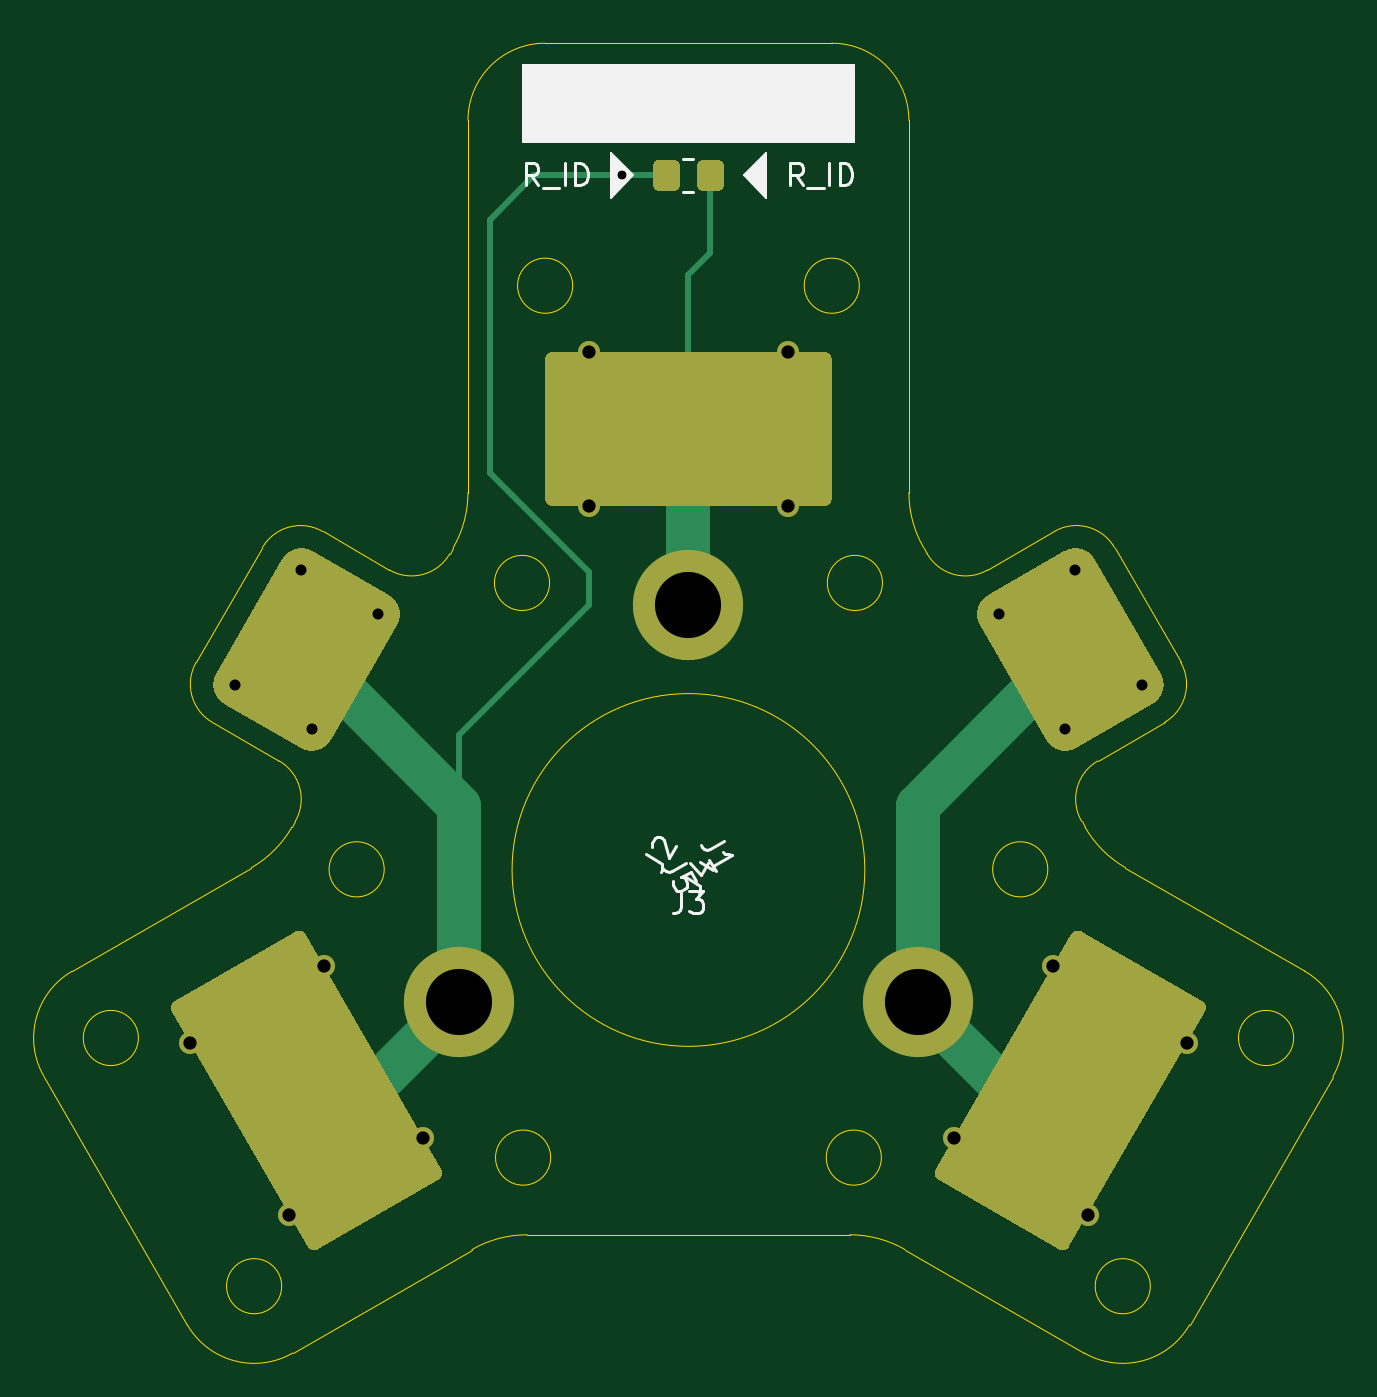
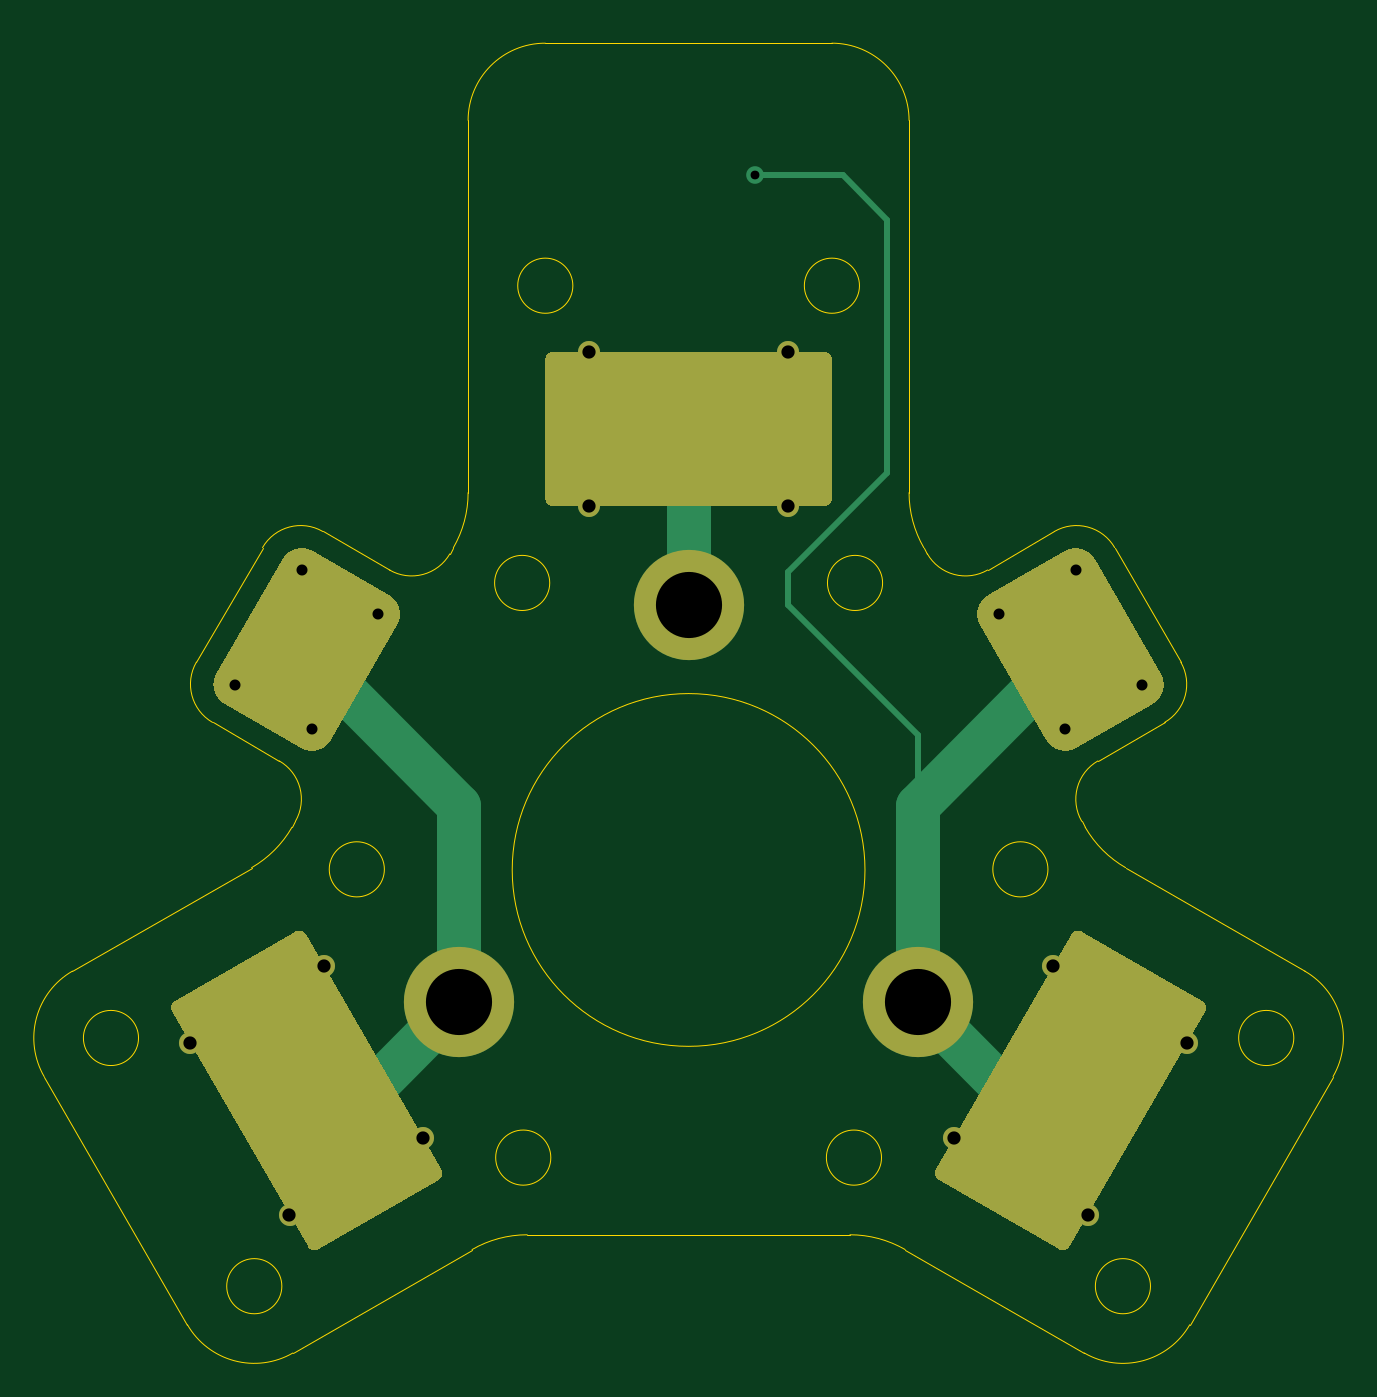
Circuit board: 11 layer files. Board 58.5 x 59.4 mm.
- bottom_copper: inner-B_Cu.gbl (5074 bytes)
- bottom_mask: inner-B_Mask.gbs (2970 bytes)
- paste: inner-B_Paste.gbp (2312 bytes)
- bottom_silk: inner-B_SilkS.gbo (2973 bytes)
- outline: inner-Edge_Cuts.gm1 (4212 bytes)
- top_copper: inner-F_Cu.gtl (5392 bytes)
- top_mask: inner-F_Mask.gts (3646 bytes)
- paste: inner-F_Paste.gtp (2988 bytes)
- top_silk: inner-F_SilkS.gto (8189 bytes)
- drill: inner-NPTH.drl (304 bytes)
- drill: inner-PTH.drl (738 bytes)

=== bottom_copper: inner-B_Cu.gbl ===
G04 #@! TF.GenerationSoftware,KiCad,Pcbnew,5.1.9+dfsg1-1+deb11u1*
G04 #@! TF.CreationDate,2024-03-01T00:12:53+09:00*
G04 #@! TF.ProjectId,inner,696e6e65-722e-46b6-9963-61645f706362,rev?*
G04 #@! TF.SameCoordinates,Original*
G04 #@! TF.FileFunction,Copper,L2,Bot*
G04 #@! TF.FilePolarity,Positive*
%FSLAX46Y46*%
G04 Gerber Fmt 4.6, Leading zero omitted, Abs format (unit mm)*
G04 Created by KiCad (PCBNEW 5.1.9+dfsg1-1+deb11u1) date 2024-03-01 00:12:53*
%MOMM*%
%LPD*%
G01*
G04 APERTURE LIST*
G04 #@! TA.AperFunction,ComponentPad*
%ADD10C,1.000000*%
G04 #@! TD*
G04 #@! TA.AperFunction,ComponentPad*
%ADD11C,5.000000*%
G04 #@! TD*
G04 #@! TA.AperFunction,ViaPad*
%ADD12C,0.800000*%
G04 #@! TD*
G04 #@! TA.AperFunction,Conductor*
%ADD13C,2.000000*%
G04 #@! TD*
G04 #@! TA.AperFunction,Conductor*
%ADD14C,0.250000*%
G04 #@! TD*
G04 APERTURE END LIST*
D10*
X172088457Y-98598076D03*
X175552559Y-96598076D03*
X169088457Y-93401924D03*
X172552559Y-91401924D03*
G04 #@! TA.AperFunction,SMDPad,CuDef*
G36*
G01*
X168590189Y-92534899D02*
X172050827Y-90536899D01*
G75*
G02*
X173419584Y-90903656I501000J-867757D01*
G01*
X176417584Y-96096344D01*
G75*
G02*
X176050827Y-97465101I-867757J-501000D01*
G01*
X172590189Y-99463101D01*
G75*
G02*
X171221432Y-99096344I-501000J867757D01*
G01*
X168223432Y-93903656D01*
G75*
G02*
X168590189Y-92534899I867757J501000D01*
G01*
G37*
G04 #@! TD.AperFunction*
X140911543Y-93401924D03*
X137447441Y-91401924D03*
X137911543Y-98598076D03*
X134447441Y-96598076D03*
G04 #@! TA.AperFunction,SMDPad,CuDef*
G36*
G01*
X137409811Y-99463101D02*
X133949173Y-97465101D01*
G75*
G02*
X133582416Y-96096344I501000J867757D01*
G01*
X136580416Y-90903656D01*
G75*
G02*
X137949173Y-90536899I867757J-501000D01*
G01*
X141409811Y-92534899D01*
G75*
G02*
X141776568Y-93903656I-501000J-867757D01*
G01*
X138778568Y-99096344D01*
G75*
G02*
X137409811Y-99463101I-867757J501000D01*
G01*
G37*
G04 #@! TD.AperFunction*
G04 #@! TA.AperFunction,SMDPad,CuDef*
G36*
G01*
X148500000Y-88150000D02*
X148500000Y-81850000D01*
G75*
G02*
X148850000Y-81500000I350000J0D01*
G01*
X161150000Y-81500000D01*
G75*
G02*
X161500000Y-81850000I0J-350000D01*
G01*
X161500000Y-88150000D01*
G75*
G02*
X161150000Y-88500000I-350000J0D01*
G01*
X148850000Y-88500000D01*
G75*
G02*
X148500000Y-88150000I0J350000D01*
G01*
G37*
G04 #@! TD.AperFunction*
X159500000Y-88500000D03*
X150500000Y-88500000D03*
X159500000Y-81500000D03*
X150500000Y-81500000D03*
D11*
X155000000Y-93000000D03*
G04 #@! TA.AperFunction,SMDPad,CuDef*
G36*
G01*
X172842528Y-107795835D02*
X178298488Y-110945835D01*
G75*
G02*
X178426597Y-111423944I-175000J-303109D01*
G01*
X172276597Y-122076056D01*
G75*
G02*
X171798488Y-122204165I-303109J175000D01*
G01*
X166342528Y-119054165D01*
G75*
G02*
X166214419Y-118576056I175000J303109D01*
G01*
X172364419Y-107923944D01*
G75*
G02*
X172842528Y-107795835I303109J-175000D01*
G01*
G37*
G04 #@! TD.AperFunction*
D10*
X167039419Y-117147114D03*
X171539419Y-109352886D03*
X173101597Y-120647114D03*
X177601597Y-112852886D03*
D11*
X165392305Y-111000000D03*
G04 #@! TA.AperFunction,SMDPad,CuDef*
G36*
G01*
X143657472Y-119054165D02*
X138201512Y-122204165D01*
G75*
G02*
X137723403Y-122076056I-175000J303109D01*
G01*
X131573403Y-111423944D01*
G75*
G02*
X131701512Y-110945835I303109J175000D01*
G01*
X137157472Y-107795835D01*
G75*
G02*
X137635581Y-107923944I175000J-303109D01*
G01*
X143785581Y-118576056D01*
G75*
G02*
X143657472Y-119054165I-303109J-175000D01*
G01*
G37*
G04 #@! TD.AperFunction*
D10*
X138460581Y-109352886D03*
X142960581Y-117147114D03*
X132398403Y-112852886D03*
X136898403Y-120647114D03*
D11*
X144607695Y-111000000D03*
D12*
X152000000Y-73500000D03*
D13*
X144607695Y-111000000D02*
X144607695Y-102107695D01*
X144607695Y-102107695D02*
X137500000Y-95000000D01*
D14*
X137679492Y-115000000D02*
X135000000Y-115000000D01*
X135000000Y-115000000D02*
X132500000Y-112500000D01*
X132500000Y-112500000D02*
X137000000Y-117000000D01*
X137000000Y-117000000D02*
X143000000Y-117000000D01*
D13*
X144607695Y-111000000D02*
X139000000Y-116607695D01*
D14*
X150500000Y-91500000D02*
X146000000Y-87000000D01*
X150500000Y-93000000D02*
X150500000Y-91500000D01*
X144607695Y-98892305D02*
X150500000Y-93000000D01*
X144607695Y-102107695D02*
X144607695Y-98892305D01*
X146000000Y-87000000D02*
X146000000Y-75500000D01*
X148000000Y-73500000D02*
X152000000Y-73500000D01*
X146000000Y-75500000D02*
X148000000Y-73500000D01*
D13*
X165392305Y-111000000D02*
X165392305Y-102107695D01*
X165392305Y-102107695D02*
X172500000Y-95000000D01*
D14*
X167039419Y-117147114D02*
X170352886Y-117147114D01*
X170352886Y-117147114D02*
X175000000Y-112500000D01*
X175000000Y-112500000D02*
X177500000Y-112500000D01*
D13*
X165392305Y-111000000D02*
X170000000Y-115607695D01*
X155000000Y-93000000D02*
X155000000Y-85000000D01*
D14*
X155000000Y-85000000D02*
X153500000Y-85000000D01*
X153500000Y-85000000D02*
X150500000Y-88000000D01*
X150500000Y-88000000D02*
X150500000Y-88500000D01*
X150500000Y-88500000D02*
X150500000Y-87000000D01*
X150500000Y-87000000D02*
X151000000Y-86500000D01*
X151000000Y-86500000D02*
X157500000Y-86500000D01*
X157500000Y-86500000D02*
X159500000Y-88500000D01*
M02*

=== bottom_mask: inner-B_Mask.gbs ===
G04 #@! TF.GenerationSoftware,KiCad,Pcbnew,5.1.9+dfsg1-1+deb11u1*
G04 #@! TF.CreationDate,2024-03-01T00:12:53+09:00*
G04 #@! TF.ProjectId,inner,696e6e65-722e-46b6-9963-61645f706362,rev?*
G04 #@! TF.SameCoordinates,Original*
G04 #@! TF.FileFunction,Soldermask,Bot*
G04 #@! TF.FilePolarity,Negative*
%FSLAX46Y46*%
G04 Gerber Fmt 4.6, Leading zero omitted, Abs format (unit mm)*
G04 Created by KiCad (PCBNEW 5.1.9+dfsg1-1+deb11u1) date 2024-03-01 00:12:53*
%MOMM*%
%LPD*%
G01*
G04 APERTURE LIST*
%ADD10C,1.000000*%
%ADD11C,5.000000*%
G04 APERTURE END LIST*
D10*
X172088457Y-98598076D03*
X175552559Y-96598076D03*
X169088457Y-93401924D03*
X172552559Y-91401924D03*
G36*
G01*
X168590189Y-92534899D02*
X172050827Y-90536899D01*
G75*
G02*
X173419584Y-90903656I501000J-867757D01*
G01*
X176417584Y-96096344D01*
G75*
G02*
X176050827Y-97465101I-867757J-501000D01*
G01*
X172590189Y-99463101D01*
G75*
G02*
X171221432Y-99096344I-501000J867757D01*
G01*
X168223432Y-93903656D01*
G75*
G02*
X168590189Y-92534899I867757J501000D01*
G01*
G37*
X140911543Y-93401924D03*
X137447441Y-91401924D03*
X137911543Y-98598076D03*
X134447441Y-96598076D03*
G36*
G01*
X137409811Y-99463101D02*
X133949173Y-97465101D01*
G75*
G02*
X133582416Y-96096344I501000J867757D01*
G01*
X136580416Y-90903656D01*
G75*
G02*
X137949173Y-90536899I867757J-501000D01*
G01*
X141409811Y-92534899D01*
G75*
G02*
X141776568Y-93903656I-501000J-867757D01*
G01*
X138778568Y-99096344D01*
G75*
G02*
X137409811Y-99463101I-867757J501000D01*
G01*
G37*
G36*
G01*
X148500000Y-88150000D02*
X148500000Y-81850000D01*
G75*
G02*
X148850000Y-81500000I350000J0D01*
G01*
X161150000Y-81500000D01*
G75*
G02*
X161500000Y-81850000I0J-350000D01*
G01*
X161500000Y-88150000D01*
G75*
G02*
X161150000Y-88500000I-350000J0D01*
G01*
X148850000Y-88500000D01*
G75*
G02*
X148500000Y-88150000I0J350000D01*
G01*
G37*
X159500000Y-88500000D03*
X150500000Y-88500000D03*
X159500000Y-81500000D03*
X150500000Y-81500000D03*
D11*
X155000000Y-93000000D03*
G36*
G01*
X172842528Y-107795835D02*
X178298488Y-110945835D01*
G75*
G02*
X178426597Y-111423944I-175000J-303109D01*
G01*
X172276597Y-122076056D01*
G75*
G02*
X171798488Y-122204165I-303109J175000D01*
G01*
X166342528Y-119054165D01*
G75*
G02*
X166214419Y-118576056I175000J303109D01*
G01*
X172364419Y-107923944D01*
G75*
G02*
X172842528Y-107795835I303109J-175000D01*
G01*
G37*
D10*
X167039419Y-117147114D03*
X171539419Y-109352886D03*
X173101597Y-120647114D03*
X177601597Y-112852886D03*
D11*
X165392305Y-111000000D03*
G36*
G01*
X143657472Y-119054165D02*
X138201512Y-122204165D01*
G75*
G02*
X137723403Y-122076056I-175000J303109D01*
G01*
X131573403Y-111423944D01*
G75*
G02*
X131701512Y-110945835I303109J175000D01*
G01*
X137157472Y-107795835D01*
G75*
G02*
X137635581Y-107923944I175000J-303109D01*
G01*
X143785581Y-118576056D01*
G75*
G02*
X143657472Y-119054165I-303109J-175000D01*
G01*
G37*
D10*
X138460581Y-109352886D03*
X142960581Y-117147114D03*
X132398403Y-112852886D03*
X136898403Y-120647114D03*
D11*
X144607695Y-111000000D03*
M02*

=== paste: inner-B_Paste.gbp ===
G04 #@! TF.GenerationSoftware,KiCad,Pcbnew,5.1.9+dfsg1-1+deb11u1*
G04 #@! TF.CreationDate,2024-03-01T00:12:53+09:00*
G04 #@! TF.ProjectId,inner,696e6e65-722e-46b6-9963-61645f706362,rev?*
G04 #@! TF.SameCoordinates,Original*
G04 #@! TF.FileFunction,Paste,Bot*
G04 #@! TF.FilePolarity,Positive*
%FSLAX46Y46*%
G04 Gerber Fmt 4.6, Leading zero omitted, Abs format (unit mm)*
G04 Created by KiCad (PCBNEW 5.1.9+dfsg1-1+deb11u1) date 2024-03-01 00:12:53*
%MOMM*%
%LPD*%
G01*
G04 APERTURE LIST*
G04 APERTURE END LIST*
G36*
G01*
X168590189Y-92534899D02*
X172050827Y-90536899D01*
G75*
G02*
X173419584Y-90903656I501000J-867757D01*
G01*
X176417584Y-96096344D01*
G75*
G02*
X176050827Y-97465101I-867757J-501000D01*
G01*
X172590189Y-99463101D01*
G75*
G02*
X171221432Y-99096344I-501000J867757D01*
G01*
X168223432Y-93903656D01*
G75*
G02*
X168590189Y-92534899I867757J501000D01*
G01*
G37*
G36*
G01*
X137409811Y-99463101D02*
X133949173Y-97465101D01*
G75*
G02*
X133582416Y-96096344I501000J867757D01*
G01*
X136580416Y-90903656D01*
G75*
G02*
X137949173Y-90536899I867757J-501000D01*
G01*
X141409811Y-92534899D01*
G75*
G02*
X141776568Y-93903656I-501000J-867757D01*
G01*
X138778568Y-99096344D01*
G75*
G02*
X137409811Y-99463101I-867757J501000D01*
G01*
G37*
G36*
G01*
X148500000Y-88150000D02*
X148500000Y-81850000D01*
G75*
G02*
X148850000Y-81500000I350000J0D01*
G01*
X161150000Y-81500000D01*
G75*
G02*
X161500000Y-81850000I0J-350000D01*
G01*
X161500000Y-88150000D01*
G75*
G02*
X161150000Y-88500000I-350000J0D01*
G01*
X148850000Y-88500000D01*
G75*
G02*
X148500000Y-88150000I0J350000D01*
G01*
G37*
G36*
G01*
X172842528Y-107795835D02*
X178298488Y-110945835D01*
G75*
G02*
X178426597Y-111423944I-175000J-303109D01*
G01*
X172276597Y-122076056D01*
G75*
G02*
X171798488Y-122204165I-303109J175000D01*
G01*
X166342528Y-119054165D01*
G75*
G02*
X166214419Y-118576056I175000J303109D01*
G01*
X172364419Y-107923944D01*
G75*
G02*
X172842528Y-107795835I303109J-175000D01*
G01*
G37*
G36*
G01*
X143657472Y-119054165D02*
X138201512Y-122204165D01*
G75*
G02*
X137723403Y-122076056I-175000J303109D01*
G01*
X131573403Y-111423944D01*
G75*
G02*
X131701512Y-110945835I303109J175000D01*
G01*
X137157472Y-107795835D01*
G75*
G02*
X137635581Y-107923944I175000J-303109D01*
G01*
X143785581Y-118576056D01*
G75*
G02*
X143657472Y-119054165I-303109J-175000D01*
G01*
G37*
M02*

=== bottom_silk: inner-B_SilkS.gbo ===
G04 #@! TF.GenerationSoftware,KiCad,Pcbnew,5.1.9+dfsg1-1+deb11u1*
G04 #@! TF.CreationDate,2024-03-01T00:12:53+09:00*
G04 #@! TF.ProjectId,inner,696e6e65-722e-46b6-9963-61645f706362,rev?*
G04 #@! TF.SameCoordinates,Original*
G04 #@! TF.FileFunction,Legend,Bot*
G04 #@! TF.FilePolarity,Positive*
%FSLAX46Y46*%
G04 Gerber Fmt 4.6, Leading zero omitted, Abs format (unit mm)*
G04 Created by KiCad (PCBNEW 5.1.9+dfsg1-1+deb11u1) date 2024-03-01 00:12:53*
%MOMM*%
%LPD*%
G01*
G04 APERTURE LIST*
%ADD10C,1.000000*%
%ADD11C,5.000000*%
G04 APERTURE END LIST*
%LPC*%
D10*
X172088457Y-98598076D03*
X175552559Y-96598076D03*
X169088457Y-93401924D03*
X172552559Y-91401924D03*
G36*
G01*
X168590189Y-92534899D02*
X172050827Y-90536899D01*
G75*
G02*
X173419584Y-90903656I501000J-867757D01*
G01*
X176417584Y-96096344D01*
G75*
G02*
X176050827Y-97465101I-867757J-501000D01*
G01*
X172590189Y-99463101D01*
G75*
G02*
X171221432Y-99096344I-501000J867757D01*
G01*
X168223432Y-93903656D01*
G75*
G02*
X168590189Y-92534899I867757J501000D01*
G01*
G37*
X140911543Y-93401924D03*
X137447441Y-91401924D03*
X137911543Y-98598076D03*
X134447441Y-96598076D03*
G36*
G01*
X137409811Y-99463101D02*
X133949173Y-97465101D01*
G75*
G02*
X133582416Y-96096344I501000J867757D01*
G01*
X136580416Y-90903656D01*
G75*
G02*
X137949173Y-90536899I867757J-501000D01*
G01*
X141409811Y-92534899D01*
G75*
G02*
X141776568Y-93903656I-501000J-867757D01*
G01*
X138778568Y-99096344D01*
G75*
G02*
X137409811Y-99463101I-867757J501000D01*
G01*
G37*
G36*
G01*
X148500000Y-88150000D02*
X148500000Y-81850000D01*
G75*
G02*
X148850000Y-81500000I350000J0D01*
G01*
X161150000Y-81500000D01*
G75*
G02*
X161500000Y-81850000I0J-350000D01*
G01*
X161500000Y-88150000D01*
G75*
G02*
X161150000Y-88500000I-350000J0D01*
G01*
X148850000Y-88500000D01*
G75*
G02*
X148500000Y-88150000I0J350000D01*
G01*
G37*
X159500000Y-88500000D03*
X150500000Y-88500000D03*
X159500000Y-81500000D03*
X150500000Y-81500000D03*
D11*
X155000000Y-93000000D03*
G36*
G01*
X172842528Y-107795835D02*
X178298488Y-110945835D01*
G75*
G02*
X178426597Y-111423944I-175000J-303109D01*
G01*
X172276597Y-122076056D01*
G75*
G02*
X171798488Y-122204165I-303109J175000D01*
G01*
X166342528Y-119054165D01*
G75*
G02*
X166214419Y-118576056I175000J303109D01*
G01*
X172364419Y-107923944D01*
G75*
G02*
X172842528Y-107795835I303109J-175000D01*
G01*
G37*
D10*
X167039419Y-117147114D03*
X171539419Y-109352886D03*
X173101597Y-120647114D03*
X177601597Y-112852886D03*
D11*
X165392305Y-111000000D03*
G36*
G01*
X143657472Y-119054165D02*
X138201512Y-122204165D01*
G75*
G02*
X137723403Y-122076056I-175000J303109D01*
G01*
X131573403Y-111423944D01*
G75*
G02*
X131701512Y-110945835I303109J175000D01*
G01*
X137157472Y-107795835D01*
G75*
G02*
X137635581Y-107923944I175000J-303109D01*
G01*
X143785581Y-118576056D01*
G75*
G02*
X143657472Y-119054165I-303109J-175000D01*
G01*
G37*
D10*
X138460581Y-109352886D03*
X142960581Y-117147114D03*
X132398403Y-112852886D03*
X136898403Y-120647114D03*
D11*
X144607695Y-111000000D03*
M02*

=== outline: inner-Edge_Cuts.gm1 ===
G04 #@! TF.GenerationSoftware,KiCad,Pcbnew,5.1.9+dfsg1-1+deb11u1*
G04 #@! TF.CreationDate,2024-03-01T00:12:53+09:00*
G04 #@! TF.ProjectId,inner,696e6e65-722e-46b6-9963-61645f706362,rev?*
G04 #@! TF.SameCoordinates,Original*
G04 #@! TF.FileFunction,Profile,NP*
%FSLAX46Y46*%
G04 Gerber Fmt 4.6, Leading zero omitted, Abs format (unit mm)*
G04 Created by KiCad (PCBNEW 5.1.9+dfsg1-1+deb11u1) date 2024-03-01 00:12:53*
%MOMM*%
%LPD*%
G01*
G04 APERTURE LIST*
G04 #@! TA.AperFunction,Profile*
%ADD10C,0.050000*%
G04 #@! TD*
G04 APERTURE END LIST*
D10*
X162750000Y-78500000D02*
G75*
G03*
X162750000Y-78500000I-1250000J0D01*
G01*
X163799040Y-91981310D02*
G75*
G03*
X163799040Y-91981310I-1250000J0D01*
G01*
X171299000Y-104971700D02*
G75*
G03*
X171299000Y-104971700I-1250000J0D01*
G01*
X182449700Y-112620800D02*
G75*
G03*
X182449700Y-112620800I-1250000J0D01*
G01*
X175949700Y-123879200D02*
G75*
G03*
X175949700Y-123879200I-1250000J0D01*
G01*
X163750000Y-118046999D02*
G75*
G03*
X163750000Y-118046999I-1250000J0D01*
G01*
X149750000Y-78500000D02*
G75*
G03*
X149750000Y-78500000I-1250000J0D01*
G01*
X148700960Y-91981310D02*
G75*
G03*
X148700960Y-91981310I-1250000J0D01*
G01*
X163000000Y-105000000D02*
G75*
G03*
X163000000Y-105000000I-8000000J0D01*
G01*
X148750000Y-118046999D02*
G75*
G03*
X148750000Y-118046999I-1250000J0D01*
G01*
X141201000Y-104971700D02*
G75*
G03*
X141201000Y-104971700I-1250000J0D01*
G01*
X136550300Y-123879200D02*
G75*
G03*
X136550300Y-123879200I-1250000J0D01*
G01*
X130050300Y-112620800D02*
G75*
G03*
X130050300Y-112620800I-1250000J0D01*
G01*
X137009627Y-103066200D02*
G75*
G02*
X135179500Y-104896327I-4330127J2500000D01*
G01*
X135179500Y-104896400D02*
X127050300Y-109589700D01*
X125769211Y-114370800D02*
G75*
G02*
X127050300Y-109589711I3031089J1750000D01*
G01*
X125769200Y-114370800D02*
X132269200Y-125629200D01*
X137050300Y-126910288D02*
G75*
G02*
X132269212Y-125629200I-1750000J3031088D01*
G01*
X145179490Y-122216900D02*
X137050300Y-126910300D01*
X145179490Y-122216873D02*
G75*
G02*
X147679490Y-121547000I2500000J-4330127D01*
G01*
X162320510Y-121547000D02*
X147679490Y-121547000D01*
X162320510Y-121546999D02*
G75*
G02*
X164820510Y-122216872I0J-5000001D01*
G01*
X164820510Y-122216900D02*
X172949700Y-126910300D01*
X177730788Y-125629200D02*
G75*
G02*
X172949700Y-126910288I-3031088J1750000D01*
G01*
X177730800Y-125629200D02*
X184230800Y-114370800D01*
X182949700Y-109589712D02*
G75*
G02*
X184230788Y-114370800I-1750000J-3031088D01*
G01*
X182949700Y-109589700D02*
X174820500Y-104896400D01*
X174820499Y-104896328D02*
G75*
G02*
X172990372Y-103066200I2500001J4330128D01*
G01*
X172830100Y-102788700D02*
X172990400Y-103066200D01*
X172830149Y-102788700D02*
G75*
G02*
X173562200Y-100056649I1732051J1000000D01*
G01*
X173562200Y-100056600D02*
X176593300Y-98306600D01*
X177325350Y-95574600D02*
G75*
G02*
X176593300Y-98306650I-1732050J-1000000D01*
G01*
X177325300Y-95574600D02*
X174325300Y-90378420D01*
X171593300Y-89646370D02*
G75*
G02*
X174325350Y-90378420I1000000J-1732050D01*
G01*
X171593300Y-89646370D02*
X168562200Y-91396370D01*
X168562200Y-91396371D02*
G75*
G02*
X165830149Y-90664320I-1000000J1732051D01*
G01*
X165669900Y-90386750D02*
X165830100Y-90664320D01*
X165669872Y-90386749D02*
G75*
G02*
X165000000Y-87886749I4330128J2499999D01*
G01*
X165000000Y-87886750D02*
X165000000Y-71000000D01*
X161500000Y-67500000D02*
G75*
G02*
X165000000Y-71000000I0J-3500000D01*
G01*
X161500000Y-67500000D02*
X148500000Y-67500000D01*
X145000000Y-71000000D02*
G75*
G02*
X148500000Y-67500000I3500000J0D01*
G01*
X145000000Y-71000000D02*
X145000000Y-87886750D01*
X145000000Y-87886749D02*
G75*
G02*
X144330128Y-90386749I-5000000J-1D01*
G01*
X144330100Y-90386750D02*
X144169900Y-90664320D01*
X144169850Y-90664320D02*
G75*
G02*
X141437800Y-91396370I-1732050J1000000D01*
G01*
X138406700Y-89646370D02*
X141437800Y-91396370D01*
X135674649Y-90378420D02*
G75*
G02*
X138406700Y-89646369I1732051J-1000000D01*
G01*
X132674700Y-95574600D02*
X135674700Y-90378420D01*
X133406700Y-98306650D02*
G75*
G02*
X132674650Y-95574600I1000000J1732050D01*
G01*
X136437800Y-100056600D02*
X133406700Y-98306600D01*
X136437800Y-100056649D02*
G75*
G02*
X137169851Y-102788700I-1000000J-1732051D01*
G01*
X137169900Y-102788700D02*
X137009600Y-103066200D01*
M02*

=== top_copper: inner-F_Cu.gtl ===
G04 #@! TF.GenerationSoftware,KiCad,Pcbnew,5.1.9+dfsg1-1+deb11u1*
G04 #@! TF.CreationDate,2024-03-01T00:12:53+09:00*
G04 #@! TF.ProjectId,inner,696e6e65-722e-46b6-9963-61645f706362,rev?*
G04 #@! TF.SameCoordinates,Original*
G04 #@! TF.FileFunction,Copper,L1,Top*
G04 #@! TF.FilePolarity,Positive*
%FSLAX46Y46*%
G04 Gerber Fmt 4.6, Leading zero omitted, Abs format (unit mm)*
G04 Created by KiCad (PCBNEW 5.1.9+dfsg1-1+deb11u1) date 2024-03-01 00:12:53*
%MOMM*%
%LPD*%
G01*
G04 APERTURE LIST*
G04 #@! TA.AperFunction,ComponentPad*
%ADD10C,1.000000*%
G04 #@! TD*
G04 #@! TA.AperFunction,ComponentPad*
%ADD11C,5.000000*%
G04 #@! TD*
G04 #@! TA.AperFunction,ViaPad*
%ADD12C,0.800000*%
G04 #@! TD*
G04 #@! TA.AperFunction,Conductor*
%ADD13C,2.000000*%
G04 #@! TD*
G04 #@! TA.AperFunction,Conductor*
%ADD14C,0.250000*%
G04 #@! TD*
G04 APERTURE END LIST*
D10*
X172088457Y-98598076D03*
X175552559Y-96598076D03*
X169088457Y-93401924D03*
X172552559Y-91401924D03*
G04 #@! TA.AperFunction,SMDPad,CuDef*
G36*
G01*
X168590189Y-92534899D02*
X172050827Y-90536899D01*
G75*
G02*
X173419584Y-90903656I501000J-867757D01*
G01*
X176417584Y-96096344D01*
G75*
G02*
X176050827Y-97465101I-867757J-501000D01*
G01*
X172590189Y-99463101D01*
G75*
G02*
X171221432Y-99096344I-501000J867757D01*
G01*
X168223432Y-93903656D01*
G75*
G02*
X168590189Y-92534899I867757J501000D01*
G01*
G37*
G04 #@! TD.AperFunction*
X140911543Y-93401924D03*
X137447441Y-91401924D03*
X137911543Y-98598076D03*
X134447441Y-96598076D03*
G04 #@! TA.AperFunction,SMDPad,CuDef*
G36*
G01*
X137409811Y-99463101D02*
X133949173Y-97465101D01*
G75*
G02*
X133582416Y-96096344I501000J867757D01*
G01*
X136580416Y-90903656D01*
G75*
G02*
X137949173Y-90536899I867757J-501000D01*
G01*
X141409811Y-92534899D01*
G75*
G02*
X141776568Y-93903656I-501000J-867757D01*
G01*
X138778568Y-99096344D01*
G75*
G02*
X137409811Y-99463101I-867757J501000D01*
G01*
G37*
G04 #@! TD.AperFunction*
X159500000Y-88500000D03*
X150500000Y-88500000D03*
X159500000Y-81500000D03*
X150500000Y-81500000D03*
G04 #@! TA.AperFunction,SMDPad,CuDef*
G36*
G01*
X148500000Y-88150000D02*
X148500000Y-81850000D01*
G75*
G02*
X148850000Y-81500000I350000J0D01*
G01*
X161150000Y-81500000D01*
G75*
G02*
X161500000Y-81850000I0J-350000D01*
G01*
X161500000Y-88150000D01*
G75*
G02*
X161150000Y-88500000I-350000J0D01*
G01*
X148850000Y-88500000D01*
G75*
G02*
X148500000Y-88150000I0J350000D01*
G01*
G37*
G04 #@! TD.AperFunction*
D11*
X155000000Y-93000000D03*
D10*
X167039419Y-117147114D03*
X171539419Y-109352886D03*
X173101597Y-120647114D03*
X177601597Y-112852886D03*
G04 #@! TA.AperFunction,SMDPad,CuDef*
G36*
G01*
X172842528Y-107795835D02*
X178298488Y-110945835D01*
G75*
G02*
X178426597Y-111423944I-175000J-303109D01*
G01*
X172276597Y-122076056D01*
G75*
G02*
X171798488Y-122204165I-303109J175000D01*
G01*
X166342528Y-119054165D01*
G75*
G02*
X166214419Y-118576056I175000J303109D01*
G01*
X172364419Y-107923944D01*
G75*
G02*
X172842528Y-107795835I303109J-175000D01*
G01*
G37*
G04 #@! TD.AperFunction*
D11*
X165392305Y-111000000D03*
D10*
X138460581Y-109352886D03*
X142960581Y-117147114D03*
X132398403Y-112852886D03*
X136898403Y-120647114D03*
G04 #@! TA.AperFunction,SMDPad,CuDef*
G36*
G01*
X143657472Y-119054165D02*
X138201512Y-122204165D01*
G75*
G02*
X137723403Y-122076056I-175000J303109D01*
G01*
X131573403Y-111423944D01*
G75*
G02*
X131701512Y-110945835I303109J175000D01*
G01*
X137157472Y-107795835D01*
G75*
G02*
X137635581Y-107923944I175000J-303109D01*
G01*
X143785581Y-118576056D01*
G75*
G02*
X143657472Y-119054165I-303109J-175000D01*
G01*
G37*
G04 #@! TD.AperFunction*
D11*
X144607695Y-111000000D03*
G04 #@! TA.AperFunction,SMDPad,CuDef*
G36*
G01*
X156600000Y-73049999D02*
X156600000Y-73950001D01*
G75*
G02*
X156350001Y-74200000I-249999J0D01*
G01*
X155649999Y-74200000D01*
G75*
G02*
X155400000Y-73950001I0J249999D01*
G01*
X155400000Y-73049999D01*
G75*
G02*
X155649999Y-72800000I249999J0D01*
G01*
X156350001Y-72800000D01*
G75*
G02*
X156600000Y-73049999I0J-249999D01*
G01*
G37*
G04 #@! TD.AperFunction*
G04 #@! TA.AperFunction,SMDPad,CuDef*
G36*
G01*
X154600000Y-73049999D02*
X154600000Y-73950001D01*
G75*
G02*
X154350001Y-74200000I-249999J0D01*
G01*
X153649999Y-74200000D01*
G75*
G02*
X153400000Y-73950001I0J249999D01*
G01*
X153400000Y-73049999D01*
G75*
G02*
X153649999Y-72800000I249999J0D01*
G01*
X154350001Y-72800000D01*
G75*
G02*
X154600000Y-73049999I0J-249999D01*
G01*
G37*
G04 #@! TD.AperFunction*
D12*
X152000000Y-73500000D03*
D13*
X144607695Y-111000000D02*
X144607695Y-102107695D01*
X144607695Y-102107695D02*
X137500000Y-95000000D01*
X144607695Y-111000000D02*
X140607695Y-115000000D01*
D14*
X144607695Y-102107695D02*
X144607695Y-98892305D01*
X144607695Y-98892305D02*
X150500000Y-93000000D01*
X150500000Y-93000000D02*
X150500000Y-91500000D01*
X150500000Y-91500000D02*
X147000000Y-88000000D01*
X147000000Y-88000000D02*
X146000000Y-87000000D01*
X146000000Y-87000000D02*
X146000000Y-75500000D01*
X148000000Y-73500000D02*
X152000000Y-73500000D01*
X146000000Y-75500000D02*
X148000000Y-73500000D01*
X152000000Y-73500000D02*
X154000000Y-73500000D01*
D13*
X165392305Y-111000000D02*
X165392305Y-102107695D01*
X165392305Y-102107695D02*
X172500000Y-95000000D01*
X165392305Y-111000000D02*
X170392305Y-116000000D01*
X155000000Y-93000000D02*
X155000000Y-85000000D01*
D14*
X155000000Y-85000000D02*
X155000000Y-78000000D01*
X155000000Y-78000000D02*
X156000000Y-77000000D01*
X156000000Y-77000000D02*
X156000000Y-73500000D01*
M02*

=== top_mask: inner-F_Mask.gts ===
G04 #@! TF.GenerationSoftware,KiCad,Pcbnew,5.1.9+dfsg1-1+deb11u1*
G04 #@! TF.CreationDate,2024-03-01T00:12:53+09:00*
G04 #@! TF.ProjectId,inner,696e6e65-722e-46b6-9963-61645f706362,rev?*
G04 #@! TF.SameCoordinates,Original*
G04 #@! TF.FileFunction,Soldermask,Top*
G04 #@! TF.FilePolarity,Negative*
%FSLAX46Y46*%
G04 Gerber Fmt 4.6, Leading zero omitted, Abs format (unit mm)*
G04 Created by KiCad (PCBNEW 5.1.9+dfsg1-1+deb11u1) date 2024-03-01 00:12:53*
%MOMM*%
%LPD*%
G01*
G04 APERTURE LIST*
%ADD10C,1.000000*%
%ADD11C,5.000000*%
G04 APERTURE END LIST*
D10*
X172088457Y-98598076D03*
X175552559Y-96598076D03*
X169088457Y-93401924D03*
X172552559Y-91401924D03*
G36*
G01*
X168590189Y-92534899D02*
X172050827Y-90536899D01*
G75*
G02*
X173419584Y-90903656I501000J-867757D01*
G01*
X176417584Y-96096344D01*
G75*
G02*
X176050827Y-97465101I-867757J-501000D01*
G01*
X172590189Y-99463101D01*
G75*
G02*
X171221432Y-99096344I-501000J867757D01*
G01*
X168223432Y-93903656D01*
G75*
G02*
X168590189Y-92534899I867757J501000D01*
G01*
G37*
X140911543Y-93401924D03*
X137447441Y-91401924D03*
X137911543Y-98598076D03*
X134447441Y-96598076D03*
G36*
G01*
X137409811Y-99463101D02*
X133949173Y-97465101D01*
G75*
G02*
X133582416Y-96096344I501000J867757D01*
G01*
X136580416Y-90903656D01*
G75*
G02*
X137949173Y-90536899I867757J-501000D01*
G01*
X141409811Y-92534899D01*
G75*
G02*
X141776568Y-93903656I-501000J-867757D01*
G01*
X138778568Y-99096344D01*
G75*
G02*
X137409811Y-99463101I-867757J501000D01*
G01*
G37*
X159500000Y-88500000D03*
X150500000Y-88500000D03*
X159500000Y-81500000D03*
X150500000Y-81500000D03*
G36*
G01*
X148500000Y-88150000D02*
X148500000Y-81850000D01*
G75*
G02*
X148850000Y-81500000I350000J0D01*
G01*
X161150000Y-81500000D01*
G75*
G02*
X161500000Y-81850000I0J-350000D01*
G01*
X161500000Y-88150000D01*
G75*
G02*
X161150000Y-88500000I-350000J0D01*
G01*
X148850000Y-88500000D01*
G75*
G02*
X148500000Y-88150000I0J350000D01*
G01*
G37*
D11*
X155000000Y-93000000D03*
D10*
X167039419Y-117147114D03*
X171539419Y-109352886D03*
X173101597Y-120647114D03*
X177601597Y-112852886D03*
G36*
G01*
X172842528Y-107795835D02*
X178298488Y-110945835D01*
G75*
G02*
X178426597Y-111423944I-175000J-303109D01*
G01*
X172276597Y-122076056D01*
G75*
G02*
X171798488Y-122204165I-303109J175000D01*
G01*
X166342528Y-119054165D01*
G75*
G02*
X166214419Y-118576056I175000J303109D01*
G01*
X172364419Y-107923944D01*
G75*
G02*
X172842528Y-107795835I303109J-175000D01*
G01*
G37*
D11*
X165392305Y-111000000D03*
D10*
X138460581Y-109352886D03*
X142960581Y-117147114D03*
X132398403Y-112852886D03*
X136898403Y-120647114D03*
G36*
G01*
X143657472Y-119054165D02*
X138201512Y-122204165D01*
G75*
G02*
X137723403Y-122076056I-175000J303109D01*
G01*
X131573403Y-111423944D01*
G75*
G02*
X131701512Y-110945835I303109J175000D01*
G01*
X137157472Y-107795835D01*
G75*
G02*
X137635581Y-107923944I175000J-303109D01*
G01*
X143785581Y-118576056D01*
G75*
G02*
X143657472Y-119054165I-303109J-175000D01*
G01*
G37*
D11*
X144607695Y-111000000D03*
G36*
G01*
X156600000Y-73049999D02*
X156600000Y-73950001D01*
G75*
G02*
X156350001Y-74200000I-249999J0D01*
G01*
X155649999Y-74200000D01*
G75*
G02*
X155400000Y-73950001I0J249999D01*
G01*
X155400000Y-73049999D01*
G75*
G02*
X155649999Y-72800000I249999J0D01*
G01*
X156350001Y-72800000D01*
G75*
G02*
X156600000Y-73049999I0J-249999D01*
G01*
G37*
G36*
G01*
X154600000Y-73049999D02*
X154600000Y-73950001D01*
G75*
G02*
X154350001Y-74200000I-249999J0D01*
G01*
X153649999Y-74200000D01*
G75*
G02*
X153400000Y-73950001I0J249999D01*
G01*
X153400000Y-73049999D01*
G75*
G02*
X153649999Y-72800000I249999J0D01*
G01*
X154350001Y-72800000D01*
G75*
G02*
X154600000Y-73049999I0J-249999D01*
G01*
G37*
M02*

=== paste: inner-F_Paste.gtp ===
G04 #@! TF.GenerationSoftware,KiCad,Pcbnew,5.1.9+dfsg1-1+deb11u1*
G04 #@! TF.CreationDate,2024-03-01T00:12:53+09:00*
G04 #@! TF.ProjectId,inner,696e6e65-722e-46b6-9963-61645f706362,rev?*
G04 #@! TF.SameCoordinates,Original*
G04 #@! TF.FileFunction,Paste,Top*
G04 #@! TF.FilePolarity,Positive*
%FSLAX46Y46*%
G04 Gerber Fmt 4.6, Leading zero omitted, Abs format (unit mm)*
G04 Created by KiCad (PCBNEW 5.1.9+dfsg1-1+deb11u1) date 2024-03-01 00:12:53*
%MOMM*%
%LPD*%
G01*
G04 APERTURE LIST*
G04 APERTURE END LIST*
G36*
G01*
X168590189Y-92534899D02*
X172050827Y-90536899D01*
G75*
G02*
X173419584Y-90903656I501000J-867757D01*
G01*
X176417584Y-96096344D01*
G75*
G02*
X176050827Y-97465101I-867757J-501000D01*
G01*
X172590189Y-99463101D01*
G75*
G02*
X171221432Y-99096344I-501000J867757D01*
G01*
X168223432Y-93903656D01*
G75*
G02*
X168590189Y-92534899I867757J501000D01*
G01*
G37*
G36*
G01*
X137409811Y-99463101D02*
X133949173Y-97465101D01*
G75*
G02*
X133582416Y-96096344I501000J867757D01*
G01*
X136580416Y-90903656D01*
G75*
G02*
X137949173Y-90536899I867757J-501000D01*
G01*
X141409811Y-92534899D01*
G75*
G02*
X141776568Y-93903656I-501000J-867757D01*
G01*
X138778568Y-99096344D01*
G75*
G02*
X137409811Y-99463101I-867757J501000D01*
G01*
G37*
G36*
G01*
X148500000Y-88150000D02*
X148500000Y-81850000D01*
G75*
G02*
X148850000Y-81500000I350000J0D01*
G01*
X161150000Y-81500000D01*
G75*
G02*
X161500000Y-81850000I0J-350000D01*
G01*
X161500000Y-88150000D01*
G75*
G02*
X161150000Y-88500000I-350000J0D01*
G01*
X148850000Y-88500000D01*
G75*
G02*
X148500000Y-88150000I0J350000D01*
G01*
G37*
G36*
G01*
X172842528Y-107795835D02*
X178298488Y-110945835D01*
G75*
G02*
X178426597Y-111423944I-175000J-303109D01*
G01*
X172276597Y-122076056D01*
G75*
G02*
X171798488Y-122204165I-303109J175000D01*
G01*
X166342528Y-119054165D01*
G75*
G02*
X166214419Y-118576056I175000J303109D01*
G01*
X172364419Y-107923944D01*
G75*
G02*
X172842528Y-107795835I303109J-175000D01*
G01*
G37*
G36*
G01*
X143657472Y-119054165D02*
X138201512Y-122204165D01*
G75*
G02*
X137723403Y-122076056I-175000J303109D01*
G01*
X131573403Y-111423944D01*
G75*
G02*
X131701512Y-110945835I303109J175000D01*
G01*
X137157472Y-107795835D01*
G75*
G02*
X137635581Y-107923944I175000J-303109D01*
G01*
X143785581Y-118576056D01*
G75*
G02*
X143657472Y-119054165I-303109J-175000D01*
G01*
G37*
G36*
G01*
X156600000Y-73049999D02*
X156600000Y-73950001D01*
G75*
G02*
X156350001Y-74200000I-249999J0D01*
G01*
X155649999Y-74200000D01*
G75*
G02*
X155400000Y-73950001I0J249999D01*
G01*
X155400000Y-73049999D01*
G75*
G02*
X155649999Y-72800000I249999J0D01*
G01*
X156350001Y-72800000D01*
G75*
G02*
X156600000Y-73049999I0J-249999D01*
G01*
G37*
G36*
G01*
X154600000Y-73049999D02*
X154600000Y-73950001D01*
G75*
G02*
X154350001Y-74200000I-249999J0D01*
G01*
X153649999Y-74200000D01*
G75*
G02*
X153400000Y-73950001I0J249999D01*
G01*
X153400000Y-73049999D01*
G75*
G02*
X153649999Y-72800000I249999J0D01*
G01*
X154350001Y-72800000D01*
G75*
G02*
X154600000Y-73049999I0J-249999D01*
G01*
G37*
M02*

=== top_silk: inner-F_SilkS.gto (8189 bytes, source omitted) ===
=== drill: inner-NPTH.drl ===
M48
; DRILL file {KiCad 5.1.9+dfsg1-1+deb11u1} date Fri Mar  1 00:12:55 2024
; FORMAT={-:-/ absolute / metric / decimal}
; #@! TF.CreationDate,2024-03-01T00:12:55+09:00
; #@! TF.GenerationSoftware,Kicad,Pcbnew,5.1.9+dfsg1-1+deb11u1
; #@! TF.FileFunction,NonPlated,1,2,NPTH
FMAT,2
METRIC
%
G90
G05
T0
M30

=== drill: inner-PTH.drl ===
M48
; DRILL file {KiCad 5.1.9+dfsg1-1+deb11u1} date Fri Mar  1 00:12:55 2024
; FORMAT={-:-/ absolute / metric / decimal}
; #@! TF.CreationDate,2024-03-01T00:12:55+09:00
; #@! TF.GenerationSoftware,Kicad,Pcbnew,5.1.9+dfsg1-1+deb11u1
; #@! TF.FileFunction,Plated,1,2,PTH
FMAT,2
METRIC
T1C0.400
T2C0.500
T3C0.600
T4C3.000
%
G90
G05
T1
X152.0Y-73.5
T2
X134.447Y-96.598
X137.447Y-91.402
X137.912Y-98.598
X140.912Y-93.402
X169.088Y-93.402
X172.088Y-98.598
X172.553Y-91.402
X175.553Y-96.598
T3
X132.398Y-112.853
X136.898Y-120.647
X138.461Y-109.353
X142.961Y-117.147
X150.5Y-81.5
X150.5Y-88.5
X159.5Y-81.5
X159.5Y-88.5
X167.039Y-117.147
X171.539Y-109.353
X173.102Y-120.647
X177.602Y-112.853
T4
X144.608Y-111.0
X155.0Y-93.0
X165.392Y-111.0
T0
M30

